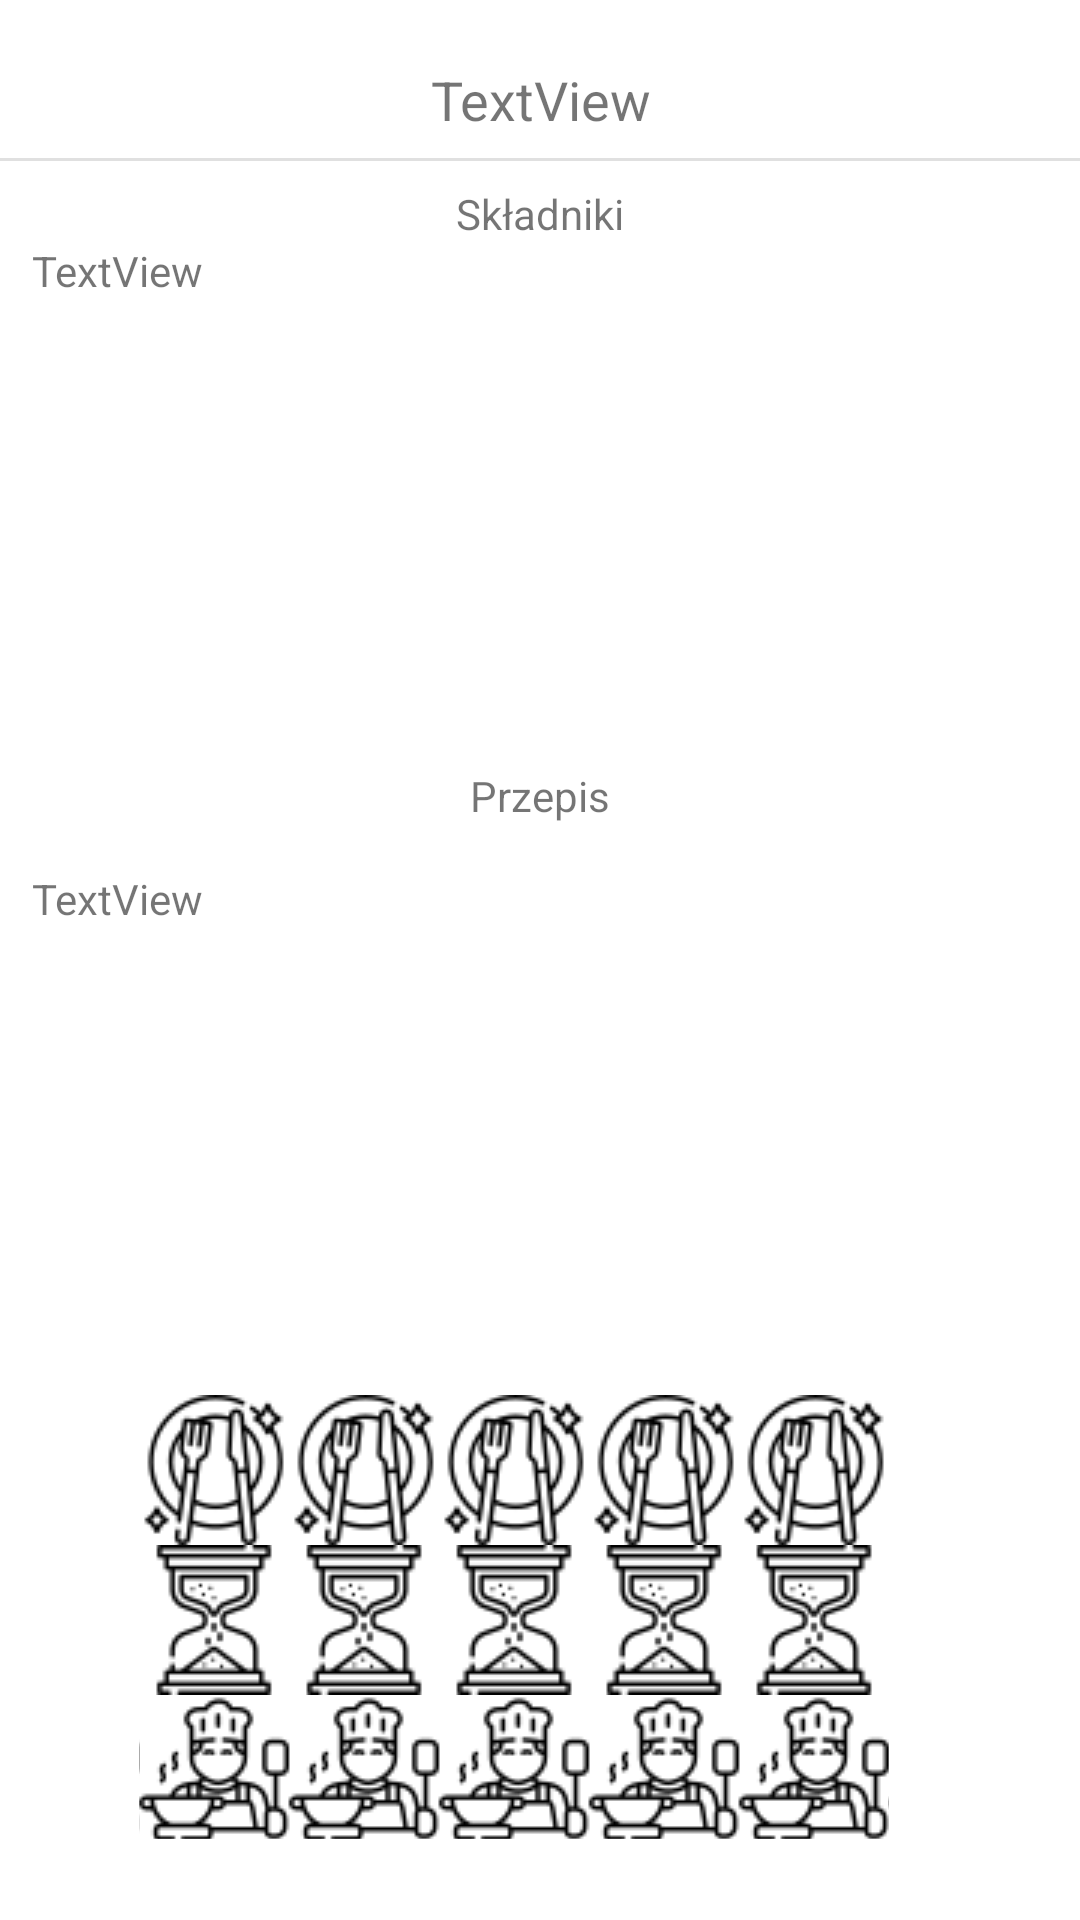

Write the Android layout XML for this screen, with the resource values it uses.
<!-- AndroidManifest.xml: fallback theme Theme.MaterialComponents.DayNight.NoActionBar -->
<!-- res/layout/content_recipe_view.xml -->
<?xml version="1.0" encoding="utf-8"?>
<androidx.constraintlayout.widget.ConstraintLayout xmlns:android="http://schemas.android.com/apk/res/android"
    xmlns:app="http://schemas.android.com/apk/res-auto"
    xmlns:tools="http://schemas.android.com/tools"
    android:layout_width="match_parent"
    android:layout_height="match_parent"
    app:layout_behavior="@string/appbar_scrolling_view_behavior"
    tools:context=".RecipeView"
    tools:showIn="@layout/activity_recipe_view">

    <TextView
        android:id="@+id/textViewName"
        android:layout_width="409dp"
        android:layout_height="39dp"
        android:text="TextView"
        android:textAlignment="center"
        android:gravity="center"
        android:textAllCaps="false"
        android:textIsSelectable="false"
        android:textSize="18sp"
        app:layout_constraintBottom_toBottomOf="parent"
        app:layout_constraintEnd_toEndOf="parent"
        app:layout_constraintHorizontal_bias="0.5"
        app:layout_constraintStart_toStartOf="parent"
        app:layout_constraintTop_toTopOf="parent"
        app:layout_constraintVertical_bias="0.023" />

    <TextView
        android:id="@+id/textViewIngredients"
        android:layout_width="339dp"
        android:layout_height="160dp"
        android:fillViewport="true"
        android:scrollbars="vertical"
        android:text="TextView"
        app:layout_constraintBottom_toTopOf="@+id/textView3"
        app:layout_constraintEnd_toEndOf="parent"
        app:layout_constraintStart_toStartOf="parent"
        app:layout_constraintTop_toBottomOf="@+id/textViewName"
        app:layout_constraintVertical_bias="0.56" />

    <TextView
        android:id="@+id/textViewRecipe"
        android:layout_width="339dp"
        android:layout_height="160dp"
        android:autoText="false"
        android:fillViewport="true"
        android:scrollbars="vertical"
        android:text="TextView"
        app:layout_constraintBottom_toTopOf="@+id/linearLayout"
        app:layout_constraintEnd_toEndOf="parent"
        app:layout_constraintStart_toStartOf="parent"
        app:layout_constraintTop_toBottomOf="@+id/textView3" />

    <View
        android:id="@+id/divider"
        android:layout_width="409dp"
        android:layout_height="1dp"
        android:layout_marginBottom="8dp"
        android:background="?android:attr/listDivider"
        app:layout_constraintBottom_toTopOf="@+id/textView"
        app:layout_constraintEnd_toEndOf="parent"
        app:layout_constraintStart_toStartOf="parent"
        app:layout_constraintTop_toBottomOf="@+id/textViewName" />

    <LinearLayout
        android:id="@+id/linearLayout"
        android:layout_width="255dp"
        android:layout_height="160dp"
        android:orientation="vertical"
        app:layout_constraintBottom_toBottomOf="parent"
        app:layout_constraintEnd_toEndOf="parent"
        app:layout_constraintHorizontal_bias="0.442"
        app:layout_constraintStart_toStartOf="parent"
        app:layout_constraintTop_toBottomOf="@+id/textViewRecipe">

        <RatingBar
            android:id="@+id/ratingBarPortionSize"
            style="@style/ImageRatingBarPortion"
            android:layout_width="wrap_content"
            android:layout_height="wrap_content"
            android:numStars="5"
            android:stepSize="1" />

        <RatingBar
            android:id="@+id/ratingBarTime"
            style="@style/ImageRatingBarTime"
            android:layout_width="wrap_content"
            android:layout_height="wrap_content"
            android:numStars="5"
            android:stepSize="1" />

        <RatingBar
            android:id="@+id/ratingBarDifficultyLevel"
            style="@style/ImageRatingBar"
            android:layout_width="wrap_content"
            android:layout_height="wrap_content"
            android:layout_marginBottom="12dp"
            android:numStars="5"
            android:stepSize="1" />
    </LinearLayout>

    <TextView
        android:id="@+id/textView"
        android:layout_width="wrap_content"
        android:layout_height="wrap_content"
        android:text="Składniki"
        app:layout_constraintBottom_toTopOf="@+id/textViewIngredients"
        app:layout_constraintEnd_toEndOf="parent"
        app:layout_constraintStart_toStartOf="parent"
        app:layout_constraintTop_toBottomOf="@+id/divider" />

    <TextView
        android:id="@+id/textView3"
        android:layout_width="wrap_content"
        android:layout_height="wrap_content"
        android:text="Przepis"
        app:layout_constraintBottom_toTopOf="@+id/textViewRecipe"
        app:layout_constraintEnd_toEndOf="parent"
        app:layout_constraintStart_toStartOf="parent"
        app:layout_constraintTop_toBottomOf="@+id/textViewIngredients" />

</androidx.constraintlayout.widget.ConstraintLayout>
<!-- res/layout/activity_recipe_view.xml (included above) -->
<?xml version="1.0" encoding="utf-8"?>
<androidx.coordinatorlayout.widget.CoordinatorLayout xmlns:android="http://schemas.android.com/apk/res/android"
    xmlns:app="http://schemas.android.com/apk/res-auto"
    xmlns:tools="http://schemas.android.com/tools"
    android:layout_width="match_parent"
    android:layout_height="match_parent"
    tools:context=".RecipeView">

    <com.google.android.material.appbar.AppBarLayout
        android:id="@+id/appBarLayout"
        android:layout_width="match_parent"
        android:layout_height="wrap_content"
        android:theme="@style/AppTheme.AppBarOverlay">

    </com.google.android.material.appbar.AppBarLayout>

    <include layout="@layout/content_recipe_view" />

</androidx.coordinatorlayout.widget.CoordinatorLayout>
<!-- resources referenced by this layout -->
<resources>
  <style name="AppTheme.AppBarOverlay" parent="ThemeOverlay.AppCompat.Dark.ActionBar" />
  <style name="ImageRatingBar" parent="@android:style/Widget.RatingBar">
          <item name="android:progressDrawable">@drawable/custom_ratingbar</item>
          <item name="android:minHeight">50dp</item>
          <item name="android:maxHeight">50dp</item>
      </style>
  <style name="ImageRatingBarPortion" parent="@android:style/Widget.RatingBar">
          <item name="android:progressDrawable">@drawable/custom_ratingbar_portion</item>
          <item name="android:minHeight">50dp</item>
          <item name="android:maxHeight">50dp</item>
      </style>
  <style name="ImageRatingBarTime" parent="@android:style/Widget.RatingBar">
          <item name="android:progressDrawable">@drawable/custom_ratingbar_time</item>
          <item name="android:minHeight">50dp</item>
          <item name="android:maxHeight">50dp</item>
      </style>
  <!-- drawable custom_ratingbar (drawable) -->
  <?xml version="1.0" encoding="utf-8"?>
  <layer-list xmlns:android="http://schemas.android.com/apk/res/android" >
  
      <item
          android:id="@android:id/background"
          android:drawable="@drawable/cook_back"/>
      <item
          android:id="@android:id/secondaryProgress"
          android:drawable="@drawable/cook_selected"/>
      <item
          android:id="@android:id/progress"
          android:drawable="@drawable/cook_selected"/>
  
  </layer-list>
  <!-- drawable custom_ratingbar_portion (drawable) -->
  <?xml version="1.0" encoding="utf-8"?>
  <layer-list xmlns:android="http://schemas.android.com/apk/res/android" >
  
      <item
          android:id="@android:id/background"
          android:drawable="@drawable/portion_back"/>
      <item
          android:id="@android:id/secondaryProgress"
          android:drawable="@drawable/portion_selected"/>
      <item
          android:id="@android:id/progress"
          android:drawable="@drawable/portion_selected"/>
  
  </layer-list>
  <!-- drawable custom_ratingbar_time (drawable) -->
  <?xml version="1.0" encoding="utf-8"?>
  <layer-list xmlns:android="http://schemas.android.com/apk/res/android" >
  
      <item
          android:id="@android:id/background"
          android:drawable="@drawable/time_back"/>
      <item
          android:id="@android:id/secondaryProgress"
          android:drawable="@drawable/time_selected"/>
      <item
          android:id="@android:id/progress"
          android:drawable="@drawable/time_selected"/>
  
  </layer-list>
  <!-- drawable cook_back: png bitmap (drawable, 2095 bytes) -->
  <!-- drawable cook_selected: png bitmap (drawable, 3613 bytes) -->
  <!-- drawable portion_back: png bitmap (drawable, 2629 bytes) -->
  <!-- drawable portion_selected: png bitmap (drawable, 4793 bytes) -->
  <!-- drawable time_back: png bitmap (drawable, 1653 bytes) -->
  <!-- drawable time_selected: png bitmap (drawable, 2733 bytes) -->
</resources>
